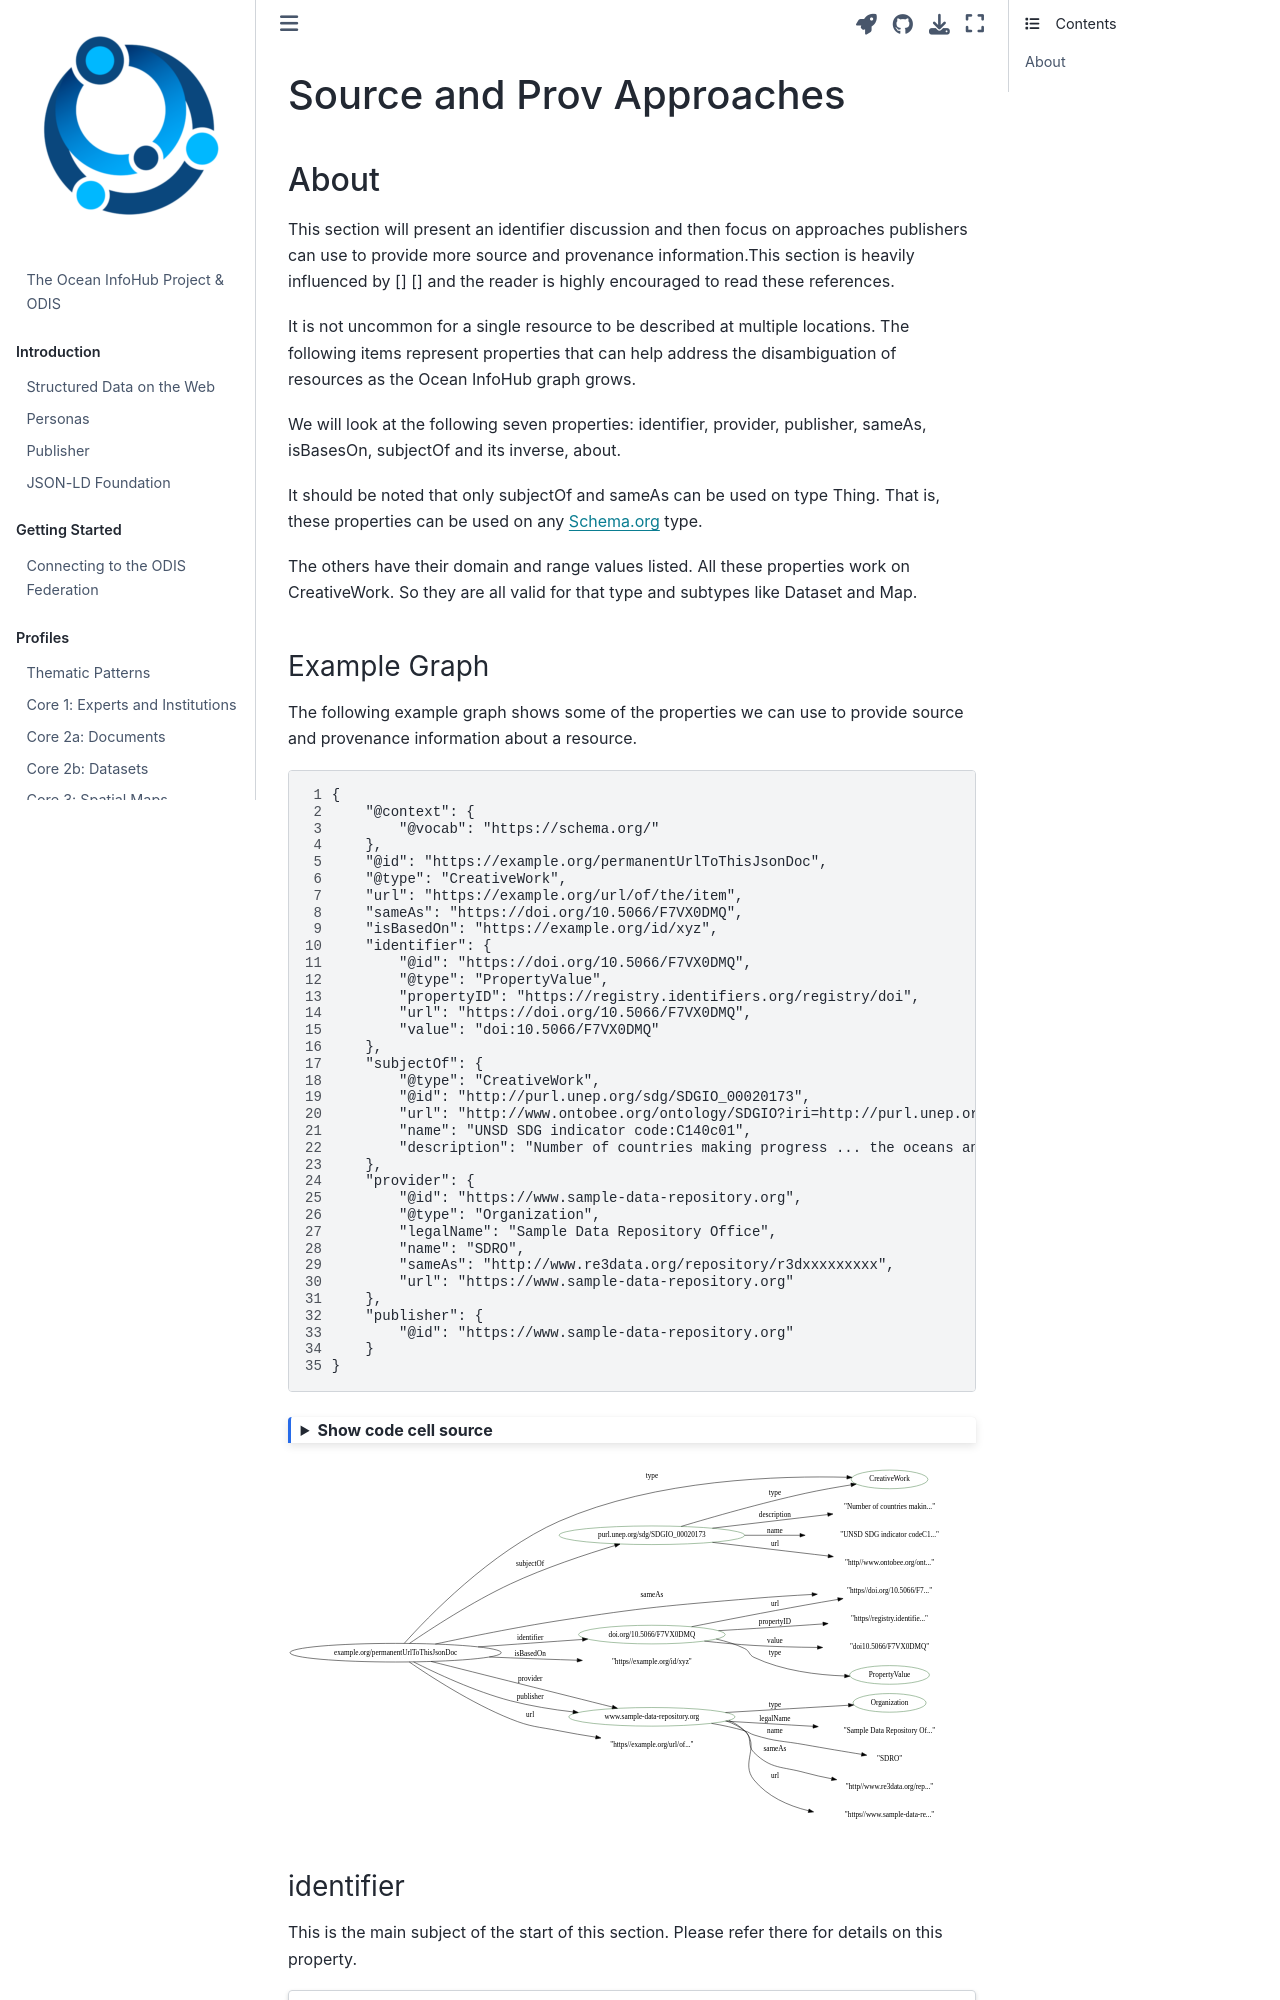

repository: iodepo/odis-arch · page: thematics/identifier/id.html · generator: jekyll

---
jupytext:
  formats: md:myst
  text_representation:
    extension: .md
    format_name: myst
kernelspec:
  display_name: Python 3
  language: python
  name: python3
execution:
  allow_errors: true
---

# Source and Prov Approaches


## About

This section will present an identifier discussion and then focus 
on approaches publishers can use to provide more source and provenance 
information.This section is heavily influenced 
by {cite:ps}`49385` {cite:ps}`googledataset`  and the reader is highly
encouraged to read these references.  

It is not uncommon for a single resource to be described at multiple locations.
The following items represent properties that can help address the 
disambiguation of resources as the Ocean InfoHub graph grows.  

We will look at the following seven properties:
identifier, provider, publisher, sameAs, isBasesOn, subjectOf and its 
inverse, about.  

It should be noted that only subjectOf and sameAs can be used on type
Thing.  That is, these properties can be used on any Schema.org type.

The others have their domain and range values listed.  All these 
properties work on CreativeWork. So they are all valid for that type
and subtypes like Dataset and Map.  



### Example Graph

The following example graph shows some of the properties we can use
to provide source and provenance information about a resource. 


```{literalinclude} ../../../odis-in/dataGraphs/thematics/identifier/graphs/creativeWork.json
:linenos:
:emphasize-lines: 8-34
```

```{code-cell}
:tags: [hide-input]

import json
from pyld import jsonld
import os, sys

currentdir = os.path.dirname(os.path.abspath(''))
parentdir = os.path.dirname(currentdir)
sys.path.insert(0, parentdir)
from lib import jbutils

with open("../../../odis-in/dataGraphs/thematics/identifier/graphs/creativeWork.json") as dgraph:
    doc = json.load(dgraph)

context = {
    "@vocab": "https://schema.org/",
}

compacted = jsonld.compact(doc, context)
jbutils.show_graph(compacted)

```
